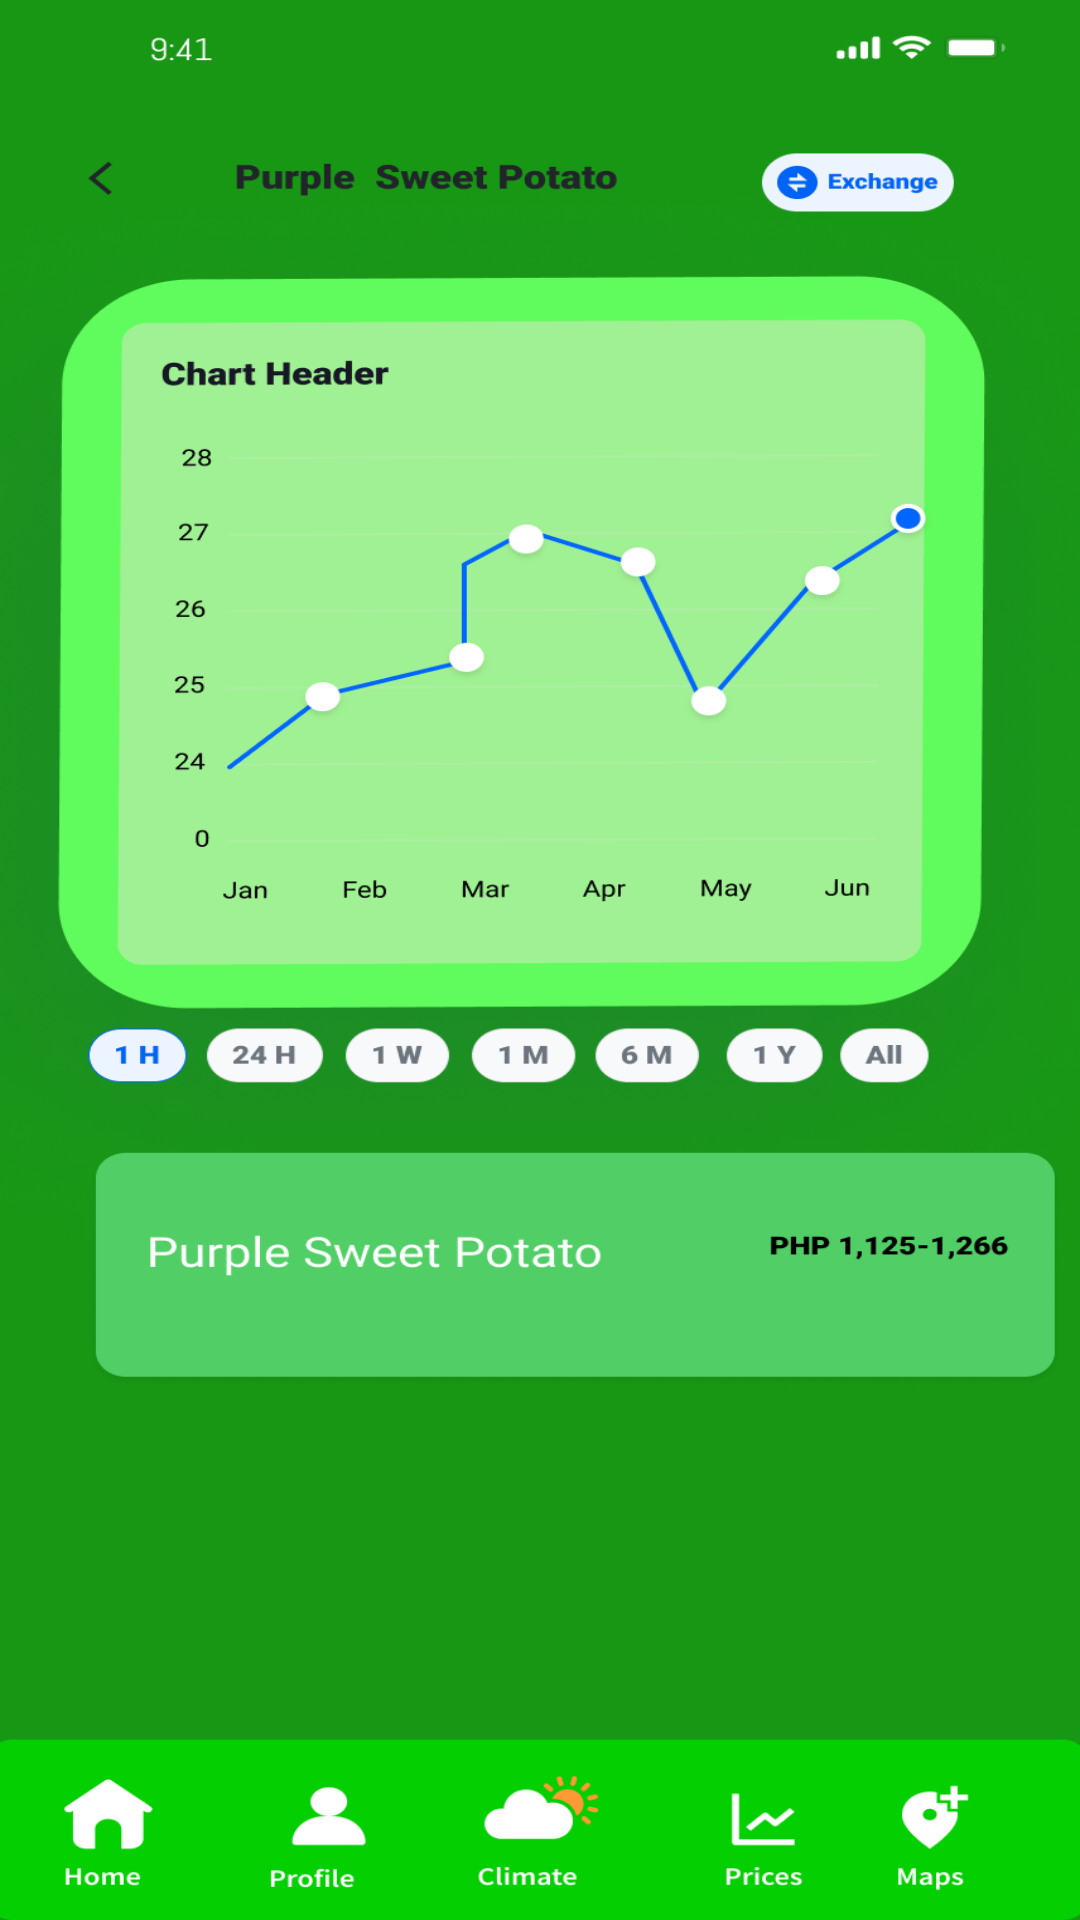

Produce the Android XML layout that renders to this screen, including the resource entries it uses.
<!-- AndroidManifest.xml: application theme Theme.Patatasdesaimas -->
<!-- res/layout/activity_graph.xml -->
<?xml version="1.0" encoding="utf-8"?>
<androidx.constraintlayout.widget.ConstraintLayout xmlns:android="http://schemas.android.com/apk/res/android"
    xmlns:app="http://schemas.android.com/apk/res-auto"
    xmlns:tools="http://schemas.android.com/tools"
    android:layout_width="match_parent"
    android:layout_height="match_parent"
    tools:context=".graph"
    android:background="@drawable/img_3">

</androidx.constraintlayout.widget.ConstraintLayout>
<!-- resources referenced by this layout -->
<resources>
  <!-- drawable img_3: png bitmap (drawable, 261164 bytes) -->
  <style name="Theme.Patatasdesaimas" parent="Theme.MaterialComponents.DayNight.DarkActionBar">
          
          <item name="colorPrimary">@color/purple_500</item>
          <item name="colorPrimaryVariant">@color/purple_700</item>
          <item name="colorOnPrimary">@color/white</item>
          
          <item name="colorSecondary">@color/teal_200</item>
          <item name="colorSecondaryVariant">@color/teal_700</item>
          <item name="colorOnSecondary">@color/black</item>
          
          <item name="android:statusBarColor">?attr/colorPrimaryVariant</item>
          
      </style>
  <!-- not gathered from this repository: default colours our renderer supplied (Android Studio template values) -->
  <color name="purple_500">#FF6200EE</color>
  <color name="purple_700">#FF3700B3</color>
  <color name="teal_200">#FF03DAC5</color>
  <color name="teal_700">#FF018786</color>
  <color name="black">#FF000000</color>
  <color name="white">#FFFFFFFF</color>
</resources>
